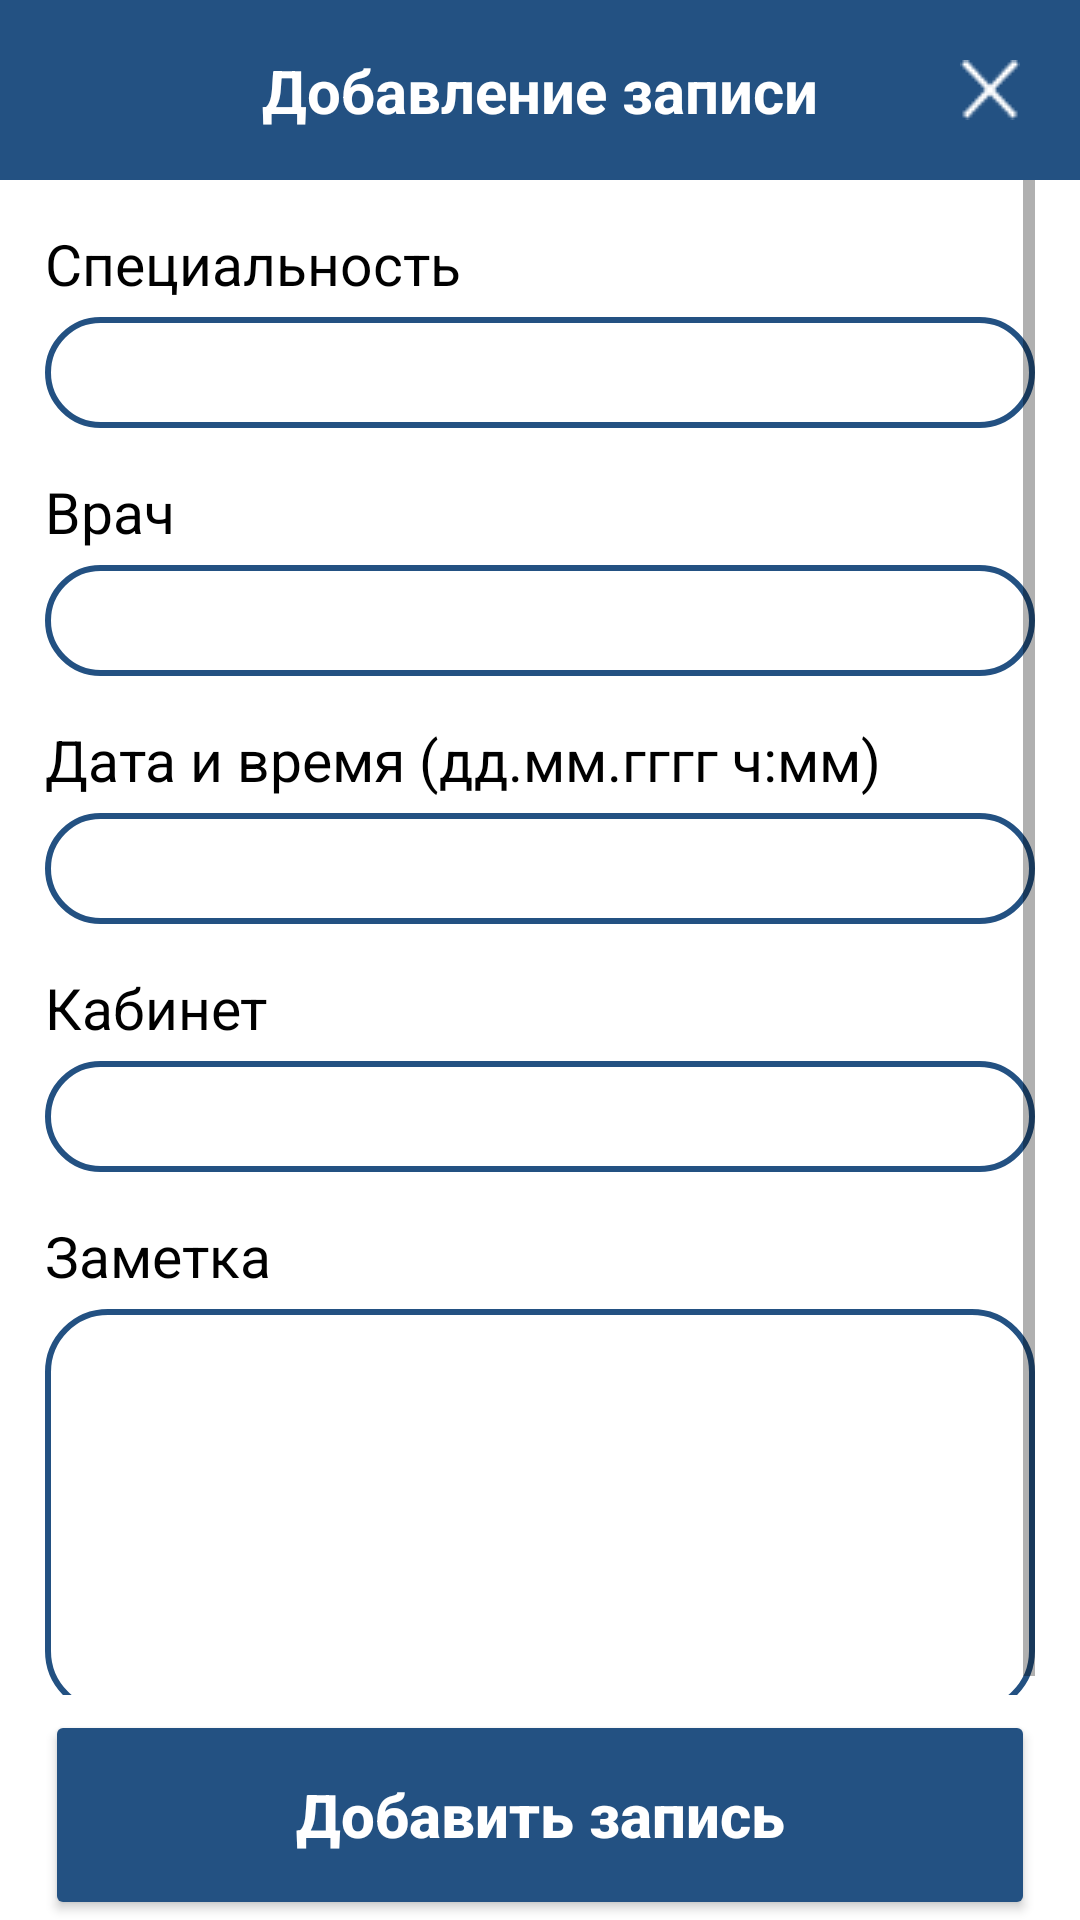

Reconstruct the res/layout file that produces this screen, plus the resources it refers to.
<!-- AndroidManifest.xml: application theme Theme.IusovKursovoi -->
<!-- res/layout/activity_add_appointment.xml -->
<?xml version="1.0" encoding="utf-8"?>
<LinearLayout
    xmlns:android="http://schemas.android.com/apk/res/android"
    xmlns:app="http://schemas.android.com/apk/res-auto"
    xmlns:tools="http://schemas.android.com/tools"
    android:layout_width="match_parent"
    android:layout_height="match_parent"
    tools:context=".AddAppointment"
    android:orientation="vertical"
    android:background="@color/backgroundColor">
    <LinearLayout
        android:layout_width="match_parent"
        android:layout_height="wrap_content"
        android:background="@color/blueButton"
        android:orientation="vertical">
        <androidx.constraintlayout.widget.ConstraintLayout
            android:layout_width="match_parent"
            android:layout_height="wrap_content"
            android:orientation="horizontal"
            android:gravity="center"
            android:layout_marginVertical="10dp">
            <TextView
                android:layout_width="wrap_content"
                android:layout_height="wrap_content"
                android:layout_gravity="center"
                android:gravity="center"
                android:text="Добавление записи"
                android:textAlignment="center"
                android:textColor="@color/white"
                android:textSize="20sp"
                android:textStyle="bold"
                app:layout_constraintBottom_toBottomOf="parent"
                app:layout_constraintStart_toStartOf="parent"
                app:layout_constraintTop_toTopOf="parent"
                app:layout_constraintEnd_toEndOf="parent"/>

            <ImageButton
                android:id="@+id/btnBack"
                android:layout_width="40dp"
                android:layout_height="40dp"
                android:layout_marginEnd="10dp"
                android:background="@color/blueButton"
                android:src="@drawable/closebutton"
                app:layout_constraintTop_toTopOf="parent"
                app:layout_constraintBottom_toBottomOf="parent"
                app:layout_constraintRight_toRightOf="parent"/>
        </androidx.constraintlayout.widget.ConstraintLayout>
    </LinearLayout>
    <ScrollView
        android:layout_width="match_parent"
        android:layout_height="0dp"
        android:layout_weight="1"
        android:paddingHorizontal="15dp">
        <LinearLayout
            android:layout_width="match_parent"
            android:layout_height="wrap_content"
            android:orientation="vertical">
            <TextView
                android:layout_marginTop="15dp"
                android:layout_width="match_parent"
                android:layout_height="wrap_content"
                android:text="Специальность"
                android:textSize="19sp"
                android:textColor="@color/textColor"/>
            <EditText
                android:id="@+id/etSpecialization"
                android:layout_width="match_parent"
                android:layout_height="37dp"
                android:layout_marginTop="5dp"
                android:background="@drawable/edittext_bg"
                android:gravity="top"
                android:textColor="@color/textColor"
                android:maxLength="200"/>
            <TextView
                android:layout_marginTop="15dp"
                android:layout_width="match_parent"
                android:layout_height="wrap_content"
                android:text="Врач"
                android:textSize="19sp"
                android:textColor="@color/textColor"/>
            <EditText
                android:id="@+id/etDoctor"
                android:layout_width="match_parent"
                android:layout_height="37dp"
                android:layout_marginTop="5dp"
                android:background="@drawable/edittext_bg"
                android:gravity="top"
                android:textColor="@color/textColor"
                android:maxLength="200"/>
            <TextView
                android:layout_width="match_parent"
                android:layout_height="wrap_content"
                android:text="Дата и время (дд.мм.гггг ч:мм)"
                android:textSize="19sp"
                android:textColor="@color/textColor"
                android:layout_marginTop="15dp"/>
            <EditText
                android:id="@+id/etDate"
                android:layout_width="match_parent"
                android:layout_height="37dp"
                android:layout_marginTop="5dp"
                android:background="@drawable/edittext_bg"
                android:gravity="top"
                android:textColor="@color/textColor"
                android:maxLength="200"/>
            <TextView
                android:layout_width="match_parent"
                android:layout_height="wrap_content"
                android:text="Кабинет"
                android:textSize="19sp"
                android:textColor="@color/textColor"
                android:layout_marginTop="15dp"/>
            <EditText
                android:id="@+id/etCabinet"
                android:layout_width="match_parent"
                android:layout_height="37dp"
                android:layout_marginTop="5dp"
                android:background="@drawable/edittext_bg"
                android:gravity="top"
                android:textColor="@color/textColor"
                android:maxLength="200"/>
            <TextView
                android:layout_width="match_parent"
                android:layout_height="wrap_content"
                android:text="Заметка"
                android:textSize="19sp"
                android:textColor="@color/textColor"
                android:layout_marginTop="15dp"/>
            <EditText
                android:id="@+id/etNote"
                android:layout_width="match_parent"
                android:layout_height="135dp"
                android:layout_marginTop="5dp"
                android:background="@drawable/edittext_bg"
                android:gravity="top"
                android:textColor="@color/textColor"
                android:maxLength="200"/>
        </LinearLayout>
    </ScrollView>
    <Button
        android:id="@+id/btnAdd"
        android:textAllCaps="false"
        android:layout_width="match_parent"
        android:layout_height="70dp"
        android:layout_marginTop="5dp"
        android:layout_marginHorizontal="15dp"
        android:text="Добавить запись"
        android:textAlignment="center"
        android:textColor="@color/white"
        android:textSize="20sp"
        android:textStyle="bold"
        android:backgroundTint="@color/blueButton"/>
</LinearLayout>
<!-- resources referenced by this layout -->
<resources>
  <color name="backgroundColor">#FFFFFFFF</color>
  <color name="blueButton">#235182</color>
  <color name="textColor">#FF000000</color>
  <color name="white">#FFFFFFFF</color>
  <!-- drawable closebutton: png bitmap (drawable, 328 bytes) -->
  <!-- drawable edittext_bg (drawable) -->
  <?xml version="1.0" encoding="utf-8"?>
  <shape xmlns:android="http://schemas.android.com/apk/res/android" android:shape="rectangle">
      <stroke
          android:width="2dp"
          android:color="@color/blueButton"/>
      <corners android:radius="20dp"/>
      <padding android:right="10dp" android:left="10dp" android:bottom="5dp" android:top="5dp"/>
  </shape>
  <style name="Theme.IusovKursovoi" parent="Theme.MaterialComponents.DayNight.NoActionBar.Bridge">
          
          <item name="colorPrimary">@color/purple_500</item>
          <item name="colorPrimaryVariant">@color/purple_700</item>
          <item name="colorOnPrimary">@color/white</item>
          
          <item name="colorSecondary">@color/teal_200</item>
          <item name="colorSecondaryVariant">@color/teal_700</item>
          <item name="colorOnSecondary">@color/black</item>
          
          <item name="android:statusBarColor">?attr/colorPrimaryVariant</item>
          
      </style>
  <color name="purple_500">#FF6200EE</color>
  <color name="purple_700">#FF3700B3</color>
  <color name="teal_200">#FF03DAC5</color>
  <color name="teal_700">#FF018786</color>
  <color name="black">#FF000000</color>
</resources>
